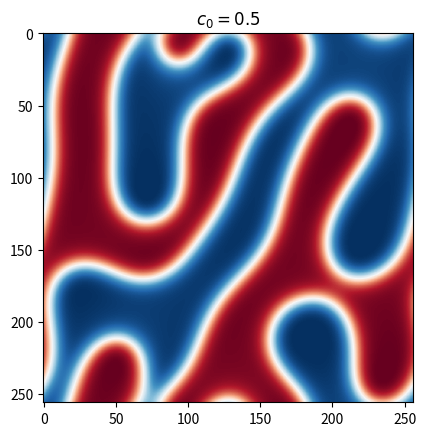
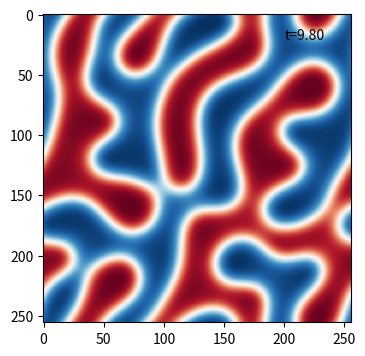

These charts were generated, in order, by the following Python code:
import numpy as np
import matplotlib.pyplot as plt
from matplotlib import cm
from scipy.fft import fft2, ifft2
# import pyfftw
# import multiprocessing
# from pyfftw.interfaces.scipy_fftpack import fft2, ifft2

# Author: Elvis do A. Soares
# [redacted]
# Date: 2020-08-16
# Updated: 2022-03-25

# pyfftw.config.NUM_THREADS = multiprocessing.cpu_count()
# print('Number of cpu cores:',multiprocessing.cpu_count())

"""
 The python script to solve the Cahn-Hilliard equation using
 an implicit pseudospectral algorithm
"""

Nsteps = 2000
dt = 0.01

N = 256
c_hat = np.empty((N,N), dtype=np.complex64)
dfdc_hat = np.empty((N,N), dtype=np.complex64)

c = np.empty((Nsteps,N,N), dtype=np.float32)

dx = 0.1
L = N*dx

noise = 0.1
c0 = 0.5

rng = np.random.default_rng(12345) # the seed of random numbers generator

c[0] = c0 + noise*rng.standard_normal(c[0].shape)

# plt.imshow(c)
# plt.colorbar(cmap='RdBu_r')
# # plt.title('$c_0=%.1f$'% c0)
# plt.savefig('cahn-hilliard-input.png')
# plt.show()

print('c0 = ',c[0].sum()*dx**2/L**2)

W = 2.0
M = 1.0 # mobility
kappa = 0.5 #gradient coeficient

kx = ky = np.fft.fftfreq(N, d=dx)*2*np.pi
K = np.array(np.meshgrid(kx , ky ,indexing ='ij'), dtype=np.float32)
K2 = np.sum(K*K,axis=0, dtype=np.float32)

# The anti-aliasing factor  
kmax_dealias = kx.max()*2.0/3.0 # The Nyquist mode
dealias = np.array((np.abs(K[0]) < kmax_dealias )*(np.abs(K[1]) < kmax_dealias ),dtype =bool)

"""
 The interfacial free energy density f(c) = Wc^2(1-c)^2
"""
def finterf(c_hat):
    return kappa*ifft2(K2*c_hat**2).real 

"""
 The bulk free energy density f(c) = Wc^2(1-c)^2
"""
def fbulk(c):
    return W*c**2*(1-c)*c**2

"""
 The derivative of bulk free energy density f(c) = Wc^2(1-c)^2
"""
def dfdc(c):
    return 2*W*(c*(1-c)**2-(1-c)*c**2)

c_hat[:] = fft2(c[0])
for i in range(1,Nsteps):
    dfdc_hat[:] = fft2(dfdc(c[i-1])) # the FT of the derivative
    dfdc_hat *= dealias # dealising
    c_hat[:] = (c_hat-dt*K2*M*dfdc_hat)/(1+dt*M*kappa*K2**2) # updating in time
    c[i] = ifft2(c_hat).real # inverse fourier transform
    
print('c = ',c[-1].sum()*dx**2/L**2)

print('relative_error = ',np.abs(c[-1].sum()-c[0].sum())/c[0].sum())

plt.imshow(c[-1],cmap='RdBu_r', vmin=0.0, vmax=1.0)
plt.title('$c_0=%.1f$'% c0)
plt.savefig('cahn-hilliard-c0-%.1f.png'% c0)
plt.show()

from matplotlib import animation
from matplotlib.animation import PillowWriter

def animate(i):
    ax.clear()
    ax.imshow(c[10*i],cmap='RdBu_r', vmin=0.0, vmax=1.0)
    ax.text(200,20,'t={:.2f}'.format(10*i*dt))
#     fig.colorbar(im,label=r'$\phi$')
    return fig,
    
fig, ax = plt.subplots(1,1,figsize=(4,4))
# fig.colorbar(label=r'$\phi$')
ani = animation.FuncAnimation(fig, animate, frames= 99,
                               interval = 100)
ani.save('ch-c0='+str(c0)+'.gif',writer='pillow',fps=24,dpi=100)